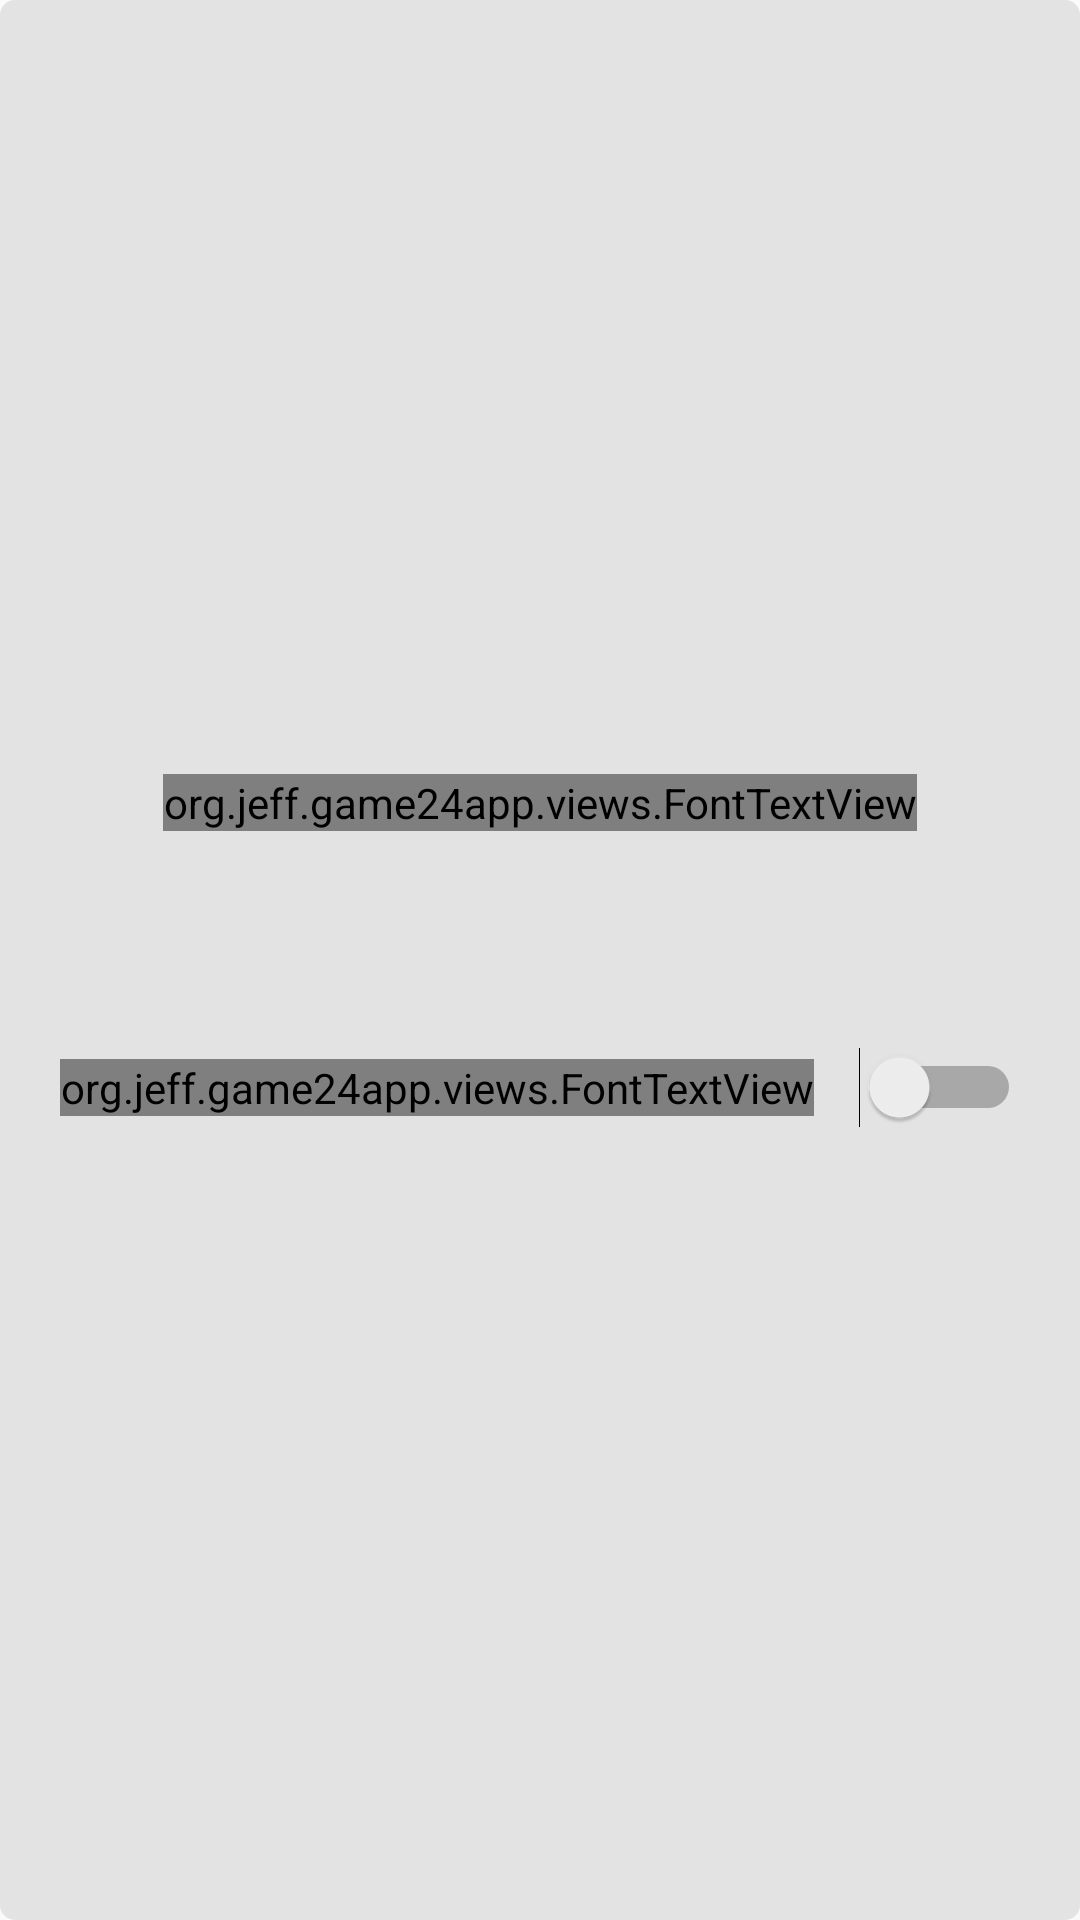

Reconstruct the res/layout file that produces this screen, plus the resources it refers to.
<!-- AndroidManifest.xml: application theme Theme.AppCompat.Light.NoActionBar -->
<!-- res/layout/dialog_settings.xml -->
<?xml version="1.0" encoding="utf-8"?>
<android.support.constraint.ConstraintLayout xmlns:android="http://schemas.android.com/apk/res/android"
    xmlns:app="http://schemas.android.com/apk/res-auto"
    android:orientation="vertical"
    android:layout_width="match_parent"
    android:layout_height="match_parent"
    android:background="@drawable/background_rect">

    <org.jeff.game24app.views.FontTextView
        android:id="@+id/settings_title"
        android:layout_width="wrap_content"
        android:layout_height="wrap_content"
        app:layout_constraintLeft_toLeftOf="parent"
        app:layout_constraintRight_toRightOf="parent"
        app:layout_constraintTop_toTopOf="parent"
        app:layout_constraintBottom_toTopOf="@+id/sound"
        app:layout_constraintVertical_chainStyle="packed"
        android:text="@string/settings_title"
        style="@style/DialogTitle" />

    <ToggleButton
        android:id="@+id/sound"
        android:layout_width="@dimen/icon"
        android:layout_height="@dimen/icon"
        android:textOn=""
        android:textOff=""
        app:layout_constraintLeft_toLeftOf="parent"
        app:layout_constraintRight_toLeftOf="@+id/music"
        app:layout_constraintTop_toBottomOf="@+id/settings_title"
        app:layout_constraintBottom_toTopOf="@+id/mode"
        android:layout_marginTop="20dp"
        android:background="@drawable/sound_button"
        android:checked="true" />

    <ToggleButton
        android:id="@+id/music"
        android:layout_width="@dimen/icon"
        android:layout_height="@dimen/icon"
        android:textOn=""
        android:textOff=""
        app:layout_constraintLeft_toRightOf="@+id/sound"
        app:layout_constraintRight_toRightOf="parent"
        app:layout_constraintTop_toTopOf="@id/sound"
        app:layout_constraintBottom_toBottomOf="@id/sound"
        android:background="@drawable/music_button"
        android:checked="true" />

    <org.jeff.game24app.views.FontTextView
        android:id="@+id/mode"
        style="@style/DialogTextView"
        android:layout_width="wrap_content"
        android:layout_height="wrap_content"
        android:text="@string/difficulty"
        android:textSize="18sp"
        app:layout_constraintLeft_toLeftOf="parent"
        app:layout_constraintRight_toLeftOf="@+id/mode_select"
        app:layout_constraintTop_toBottomOf="@id/sound"
        app:layout_constraintBottom_toBottomOf="parent"
        app:layout_constraintHorizontal_chainStyle="packed"
        android:layout_marginTop="20dp"
        android:layout_marginBottom="20dp" />

    <Switch
        android:id="@+id/mode_select"
        android:layout_width="wrap_content"
        android:layout_height="wrap_content"
        app:layout_constraintLeft_toRightOf="@id/mode"
        app:layout_constraintRight_toRightOf="parent"
        app:layout_constraintTop_toTopOf="@id/mode"
        app:layout_constraintBottom_toBottomOf="@id/mode"
        android:layout_marginLeft="15dp" />

</android.support.constraint.ConstraintLayout>
<!-- resources referenced by this layout -->
<resources>
  <dimen name="icon">36dp</dimen>
  <!-- drawable background_rect (drawable) -->
  <?xml version="1.0" encoding="utf-8"?>
  <shape xmlns:android="http://schemas.android.com/apk/res/android"
      android:shape="rectangle">
  
      <solid android:color="@color/background_rect" />
      <corners android:radius="@dimen/background_rect_radius" />
  
  </shape>
  <!-- drawable music_button (drawable) -->
  <?xml version="1.0" encoding="utf-8"?>
  <selector xmlns:android="http://schemas.android.com/apk/res/android">
      <item android:drawable="@drawable/ic_music_note_black_24dp" android:state_checked="true" />
      <item android:drawable="@drawable/ic_music_off" android:state_checked="false" />
  </selector>
  <!-- drawable sound_button (drawable) -->
  <?xml version="1.0" encoding="utf-8"?>
  <selector xmlns:android="http://schemas.android.com/apk/res/android">
      <item android:drawable="@drawable/ic_volume_up_black_24dp" android:state_checked="true" />
      <item android:drawable="@drawable/ic_volume_off_black_24dp" android:state_checked="false" />
  </selector>
  <string name="difficulty">Fraction Mode</string>
  <string name="settings_title">Settings</string>
  <style name="DialogTextView">
          <item name="org.jeff.game24app:customFont">fonts/GermanBeauty.ttf</item>
          <item name="android:textColor">@android:color/black</item>
      </style>
  <style name="DialogTitle" parent="DialogTextView">
          <item name="android:textSize">@dimen/title_size</item>
          <item name="android:layout_marginTop">10dp</item>
      </style>
  <color name="background_rect">#E3E3E3</color>
  <dimen name="background_rect_radius">5dp</dimen>
  <!-- drawable ic_music_off (drawable) -->
  <vector xmlns:android="http://schemas.android.com/apk/res/android"
      android:width="24dp"
      android:height="24dp"
      android:viewportWidth="24.0"
      android:viewportHeight="24.0">
      <path
          android:pathData="M4.27,3 L3,4.27 7.73,9 12,13.27v0.28c-0.59,-0.34 -1.27,-0.55 -2,-0.55 -2.21,0 -4,1.79 -4,4 0,2.21 1.79,4 4,4 2.21,0 4,-1.79 4,-4v-1.73l2.25,2.25 1.44,1.43 2.04,2.05 1.27,-1.27 -9,-9z"
          android:fillColor="#000000" />
      <path
          android:pathData="M12,3L12,8.166L14,10.165L14,7h4L18,3Z"
          android:fillColor="#000000" />
  </vector>
  <dimen name="title_size">25sp</dimen>
</resources>
